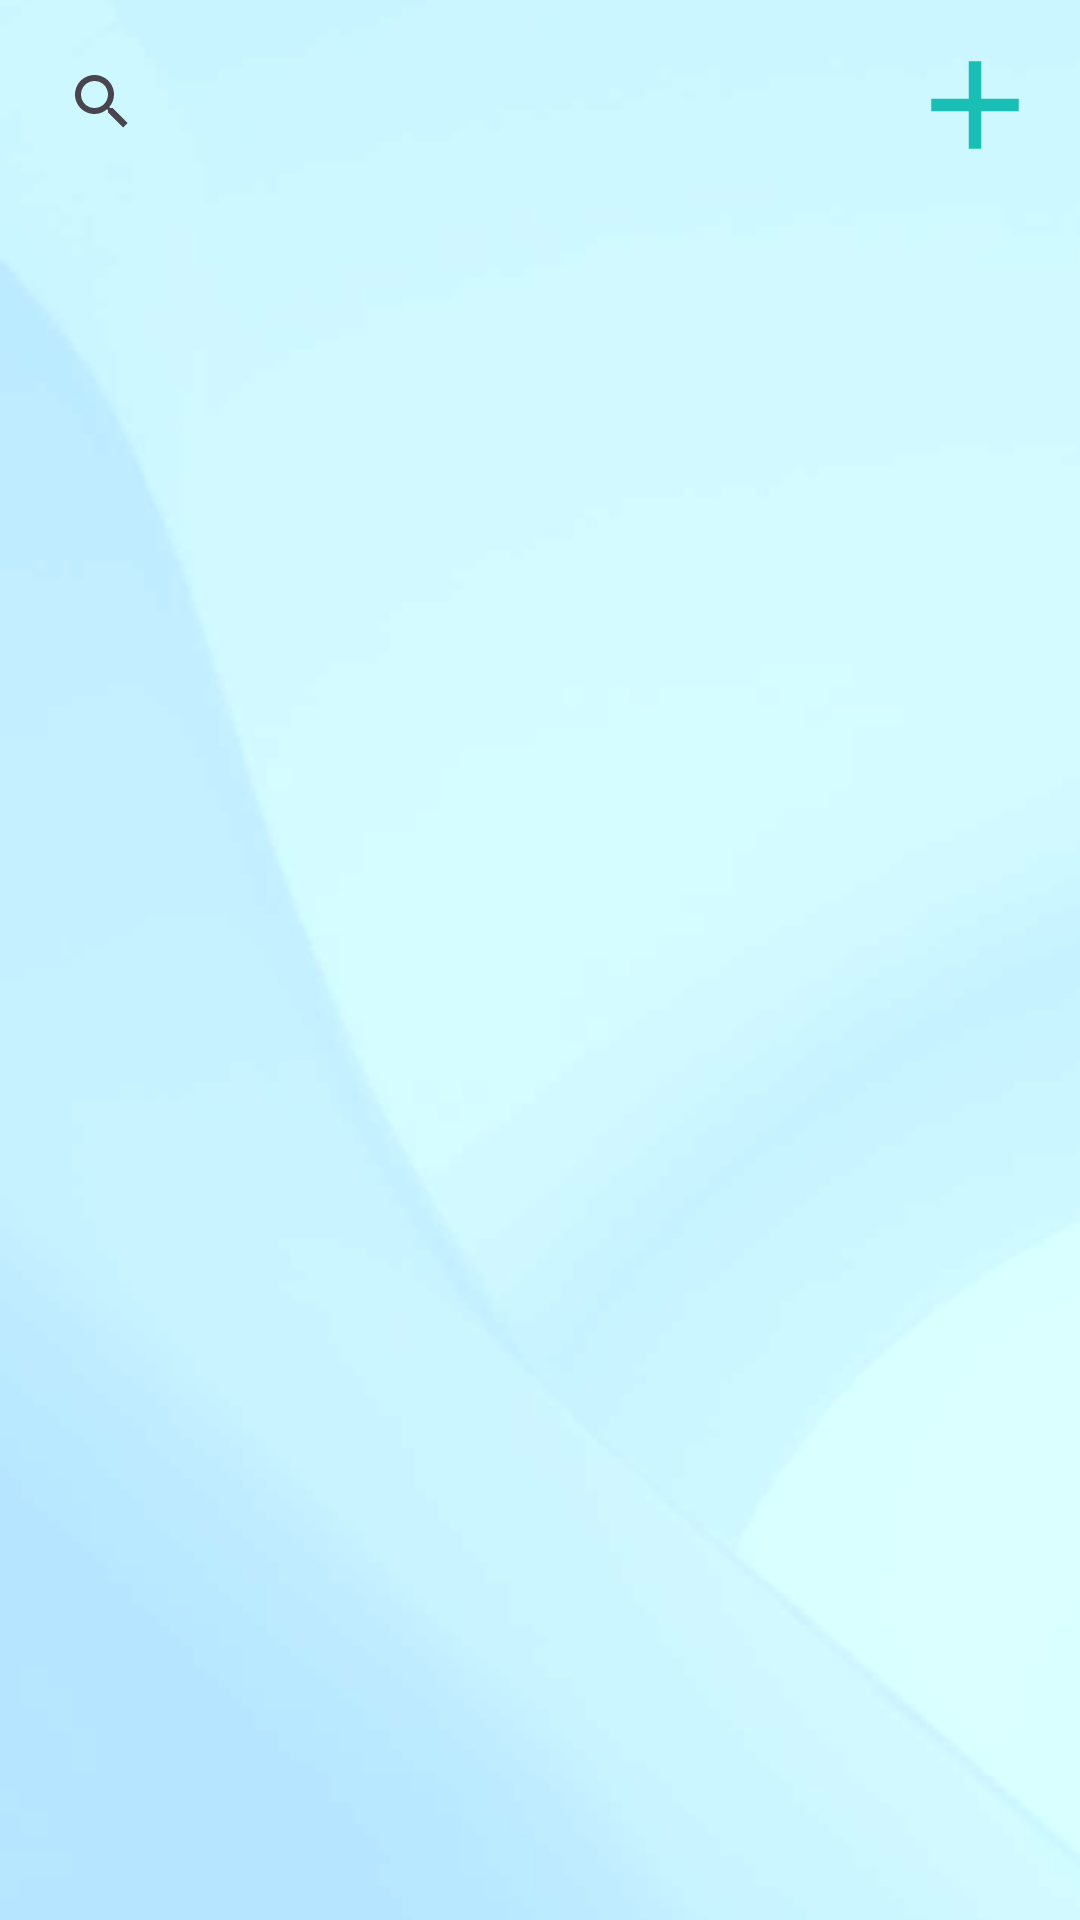

Write the Android layout XML for this screen, with the resource values it uses.
<!-- AndroidManifest.xml: application theme Theme.MyStockss -->
<!-- res/layout/activity_kullanici_goruntule.xml -->
<?xml version="1.0" encoding="utf-8"?>
<LinearLayout xmlns:android="http://schemas.android.com/apk/res/android"
    xmlns:app="http://schemas.android.com/apk/res-auto"
    xmlns:tools="http://schemas.android.com/tools"
    android:layout_width="match_parent"
    android:layout_height="match_parent"
    android:orientation="vertical"
    android:background="@drawable/background"
    tools:context=".Activities.KullaniciGoruntuleActivity">

    <androidx.appcompat.widget.LinearLayoutCompat
        android:layout_width="match_parent"
        android:layout_height="wrap_content"
        android:padding="10dp"
        android:orientation="horizontal">

        <androidx.appcompat.widget.SearchView
            android:id="@+id/searchView_ActivityKullaniciGoruntule"
            android:layout_width="wrap_content"
            android:layout_height="wrap_content"
            android:layout_gravity="left"
            />
        <androidx.appcompat.widget.LinearLayoutCompat
            android:layout_width="match_parent"
            android:layout_height="wrap_content"
            android:layout_gravity="center"
            android:orientation="vertical">

            <ImageView
                android:id="@+id/addUserImageView"
                android:layout_width="wrap_content"
                android:layout_height="wrap_content"
                android:layout_gravity="right"
                android:background="@drawable/baseline_add_24"
                android:textColor="#ffffff"/>

        </androidx.appcompat.widget.LinearLayoutCompat>
    </androidx.appcompat.widget.LinearLayoutCompat>


    <androidx.recyclerview.widget.RecyclerView
        android:id="@+id/kullaniciGoruntule_activity_recyclerview"
        android:layout_width="match_parent"
        android:layout_height="match_parent"/>
</LinearLayout>
<!-- resources referenced by this layout -->
<resources>
  <!-- drawable background: png bitmap (drawable, 22662 bytes) -->
  <!-- drawable baseline_add_24 (drawable) -->
  <vector android:height="50dp" android:tint="#19BEB5"
      android:viewportHeight="24" android:viewportWidth="24"
      android:width="50dp" xmlns:android="http://schemas.android.com/apk/res/android">
      <path android:fillColor="@android:color/white" android:pathData="M19,13h-6v6h-2v-6H5v-2h6V5h2v6h6v2z"/>
  </vector>
  <style name="Theme.MyStockss" parent="Base.Theme.MyStockss" />
  <style name="Base.Theme.MyStockss" parent="Theme.Material3.DayNight.NoActionBar">
          
          
      </style>
</resources>
